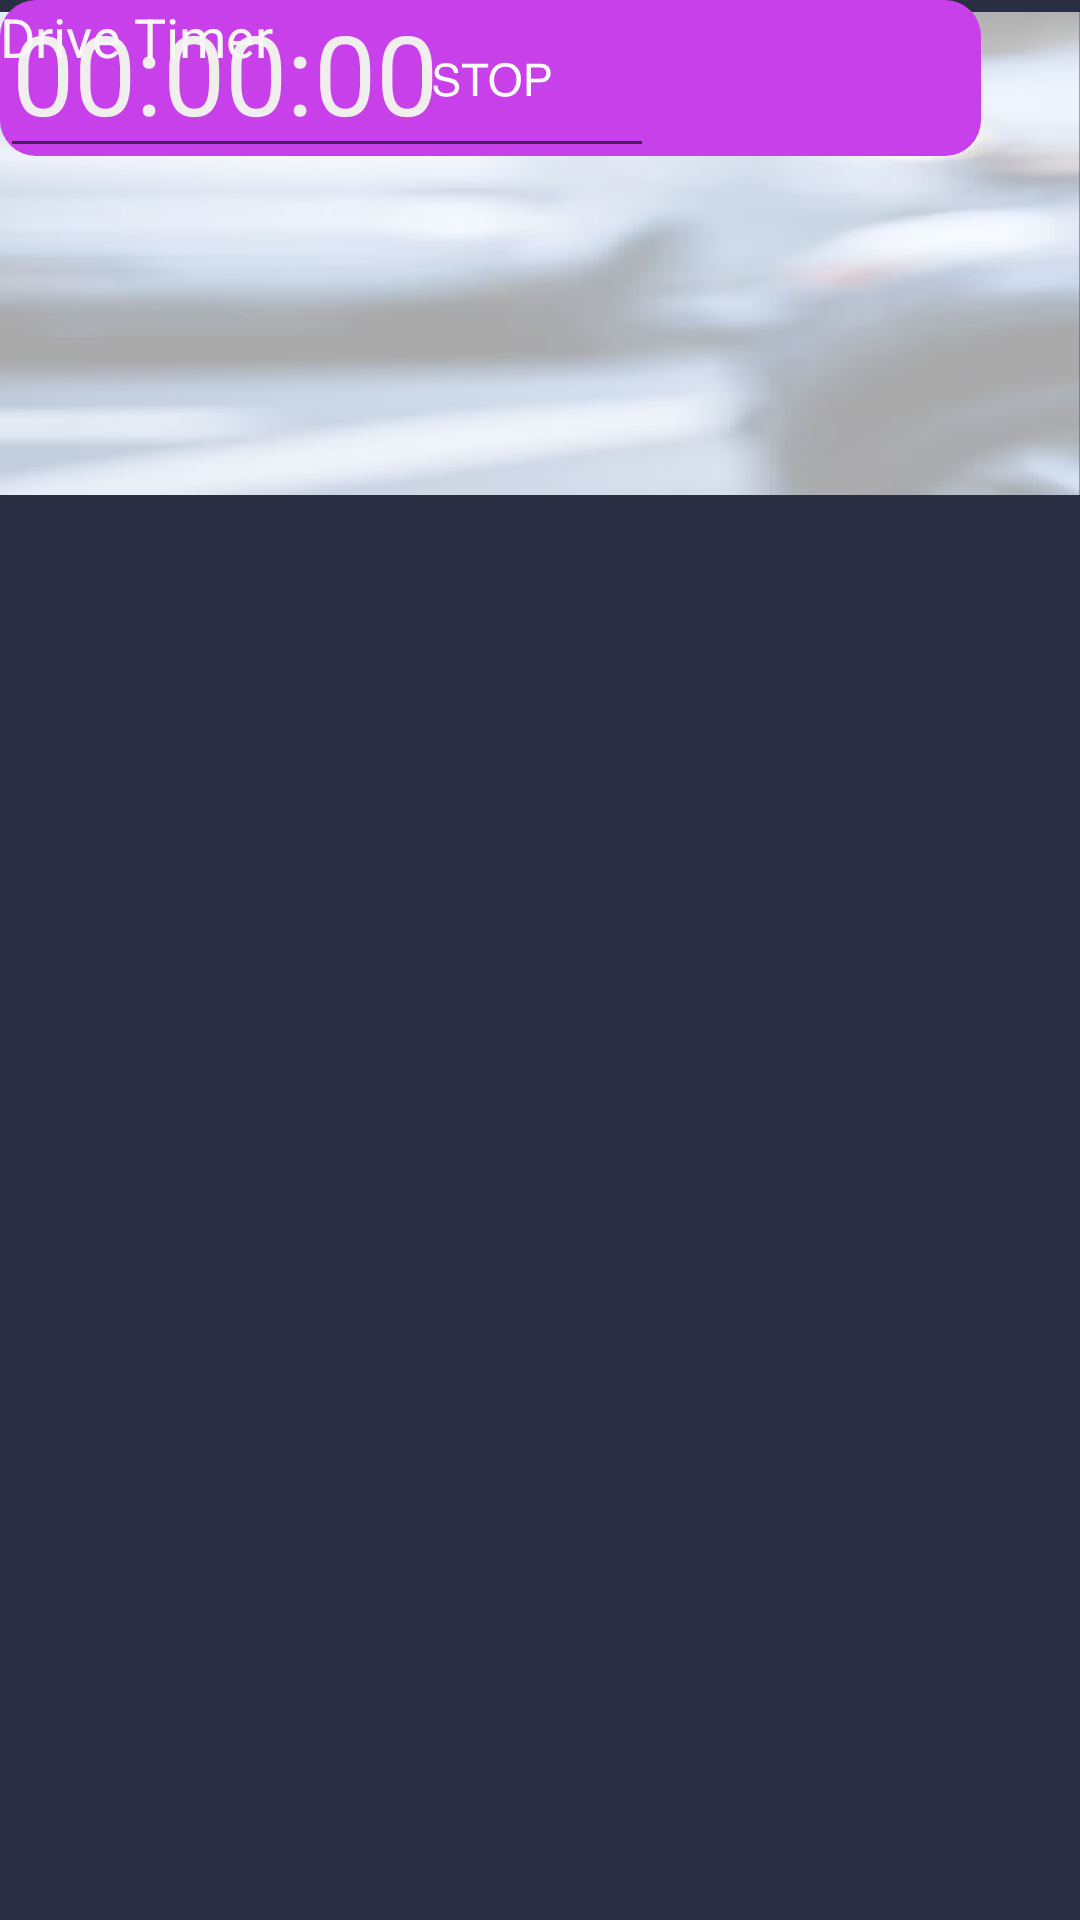

Produce the Android XML layout that renders to this screen, including the resource entries it uses.
<!-- AndroidManifest.xml: application theme Theme.SuperProject -->
<!-- res/layout/activity_main6.xml -->
<?xml version="1.0" encoding="utf-8"?>
<androidx.constraintlayout.widget.ConstraintLayout xmlns:android="http://schemas.android.com/apk/res/android"
    xmlns:app="http://schemas.android.com/apk/res-auto"
    xmlns:tools="http://schemas.android.com/tools"
    android:layout_width="match_parent"
    android:layout_height="match_parent"
    android:background="#2A2E43"
    tools:context=".MainActivity6">

    <ImageView
        android:id="@+id/imageView23"
        android:layout_width="wrap_content"
        android:layout_height="wrap_content"
        android:background="#2A2E43"
        app:srcCompat="@drawable/i"
        tools:layout_editor_absoluteX="7dp"
        tools:layout_editor_absoluteY="228dp" />

    <ImageView
        android:id="@+id/imageView27"
        android:layout_width="wrap_content"
        android:layout_height="wrap_content"
        app:srcCompat="@drawable/button"
        tools:layout_editor_absoluteX="33dp"
        tools:layout_editor_absoluteY="731dp" />

    <EditText
        android:id="@+id/editTextTime2"
        android:layout_width="218dp"
        android:layout_height="56dp"
        android:ems="10"
        android:inputType="time"
        android:text="00:00:00"
        android:textColor="#F1EEEE"
        android:textSize="37sp"
        tools:layout_editor_absoluteX="76dp"
        tools:layout_editor_absoluteY="529dp" />

    <TextView
        android:id="@+id/textView2"
        android:layout_width="98dp"
        android:layout_height="26dp"
        android:text="Drive Timer"
        android:textColor="#F8F6F6"
        android:textSize="18sp"
        tools:layout_editor_absoluteX="63dp"
        tools:layout_editor_absoluteY="106dp" />

</androidx.constraintlayout.widget.ConstraintLayout>
<!-- resources referenced by this layout -->
<resources>
  <!-- drawable button: png bitmap (drawable-hdpi, 3552 bytes) -->
  <!-- drawable i: png bitmap (drawable-hdpi, 82029 bytes) -->
  <style name="Theme.SuperProject" parent="Theme.MaterialComponents.DayNight.DarkActionBar">
          
          <item name="colorPrimary">@color/purple_500</item>
          <item name="colorPrimaryVariant">@color/purple_700</item>
          <item name="colorOnPrimary">@color/white</item>
          
          <item name="colorSecondary">@color/teal_200</item>
          <item name="colorSecondaryVariant">@color/teal_700</item>
          <item name="colorOnSecondary">@color/black</item>
          
          <item name="android:statusBarColor" tools:targetApi="l">?attr/colorPrimaryVariant</item>
          
      </style>
  <!-- not gathered from this repository: default colours our renderer supplied (Android Studio template values) -->
  <color name="purple_500">#FF6200EE</color>
  <color name="purple_700">#FF3700B3</color>
  <color name="teal_200">#FF03DAC5</color>
  <color name="teal_700">#FF018786</color>
  <color name="black">#FF000000</color>
  <color name="white">#FFFFFFFF</color>
</resources>
